Run: headless pygame with SDL's dummy video driver; simulated clock (each Clock.tick advances the game by its frame time, no real sleeping); random seed 0; keys injected as events and as key.get_pressed() state; mouse plan: one left click at the window centre at the start of phase 2, then a move to the lower-right quarter at the start of phase 3.
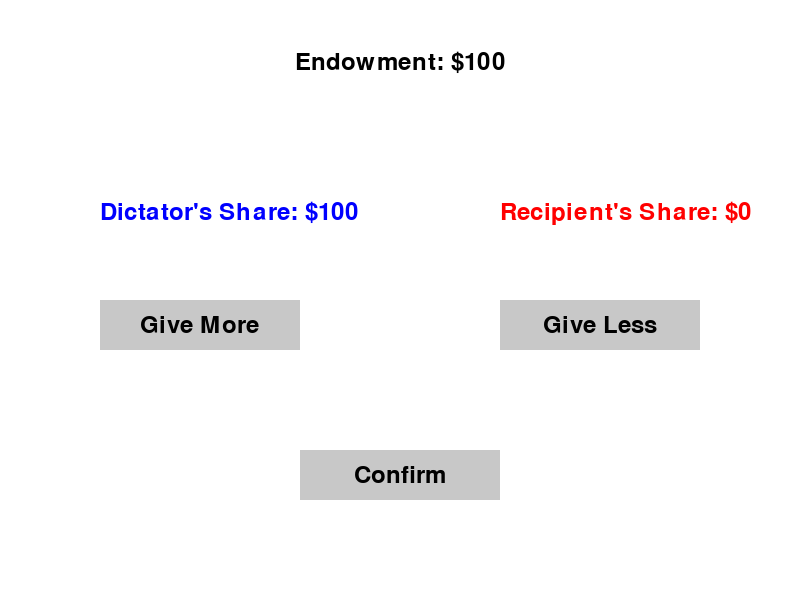
Frame 1 of 4 · flips 1–60 · no input
Frame 2 of 4 · flips 61–180 · clicked the window centre · tapped SPACE, RETURN · held RIGHT (→), D · screen unchanged from frame 1, image omitted
Frame 3 of 4 · flips 181–300 · moved the mouse to the lower-right quarter · held DOWN (↓), S · screen unchanged from frame 2, image omitted
Frame 4 of 4 · flips 301–420 · held LEFT (←), A, UP (↑), W · screen unchanged from frame 3, image omitted

The pygame program that drew these frames:

import pygame
import sys

# Initialize Pygame
pygame.init()

# Constants
SCREEN_WIDTH = 800
SCREEN_HEIGHT = 600
WHITE = (255, 255, 255)
BLACK = (0, 0, 0)
GRAY = (200, 200, 200)
BLUE = (0, 0, 255)
RED = (255, 0, 0)
FONT_SIZE = 36

# Screen setup
screen = pygame.display.set_mode((SCREEN_WIDTH, SCREEN_HEIGHT))
pygame.display.set_caption('Dictator Game')
font = pygame.font.Font(None, FONT_SIZE)

# Variables
endowment = 100
dictator_share = endowment
recipient_share = 0

# Buttons
buttons = {
    'decrease_dictator': pygame.Rect(100, 300, 200, 50),
    'increase_dictator': pygame.Rect(500, 300, 200, 50),
    'confirm': pygame.Rect(300, 450, 200, 50)
}

# Button texts
button_texts = {
    'decrease_dictator': font.render('Give More', True, BLACK),
    'increase_dictator': font.render('Give Less', True, BLACK),
    'confirm': font.render('Confirm', True, BLACK)
}

def draw_ui():
    screen.fill(WHITE)
    endowment_text = font.render(f"Endowment: ${endowment}", True, BLACK)
    dictator_text = font.render(f"Dictator's Share: ${dictator_share}", True, BLUE)
    recipient_text = font.render(f"Recipient's Share: ${recipient_share}", True, RED)
    screen.blit(endowment_text, (SCREEN_WIDTH // 2 - endowment_text.get_width() // 2, 50))
    screen.blit(dictator_text, (100, 200))
    screen.blit(recipient_text, (500, 200))
    for key, rect in buttons.items():
        pygame.draw.rect(screen, GRAY, rect)
        text = button_texts[key]
        screen.blit(text, (rect.x + (rect.width - text.get_width()) // 2, rect.y + (rect.height - text.get_height()) // 2))

# Main game loop
running = True
decision_made = False
clock = pygame.time.Clock()

while running:
    for event in pygame.event.get():
        if event.type == pygame.QUIT:
            running = False
        elif event.type == pygame.MOUSEBUTTONDOWN and not decision_made:
            mouse_pos = event.pos
            if buttons['decrease_dictator'].collidepoint(mouse_pos):
                if dictator_share > 0:
                    dictator_share -= 10
                    recipient_share += 10
            elif buttons['increase_dictator'].collidepoint(mouse_pos):
                if recipient_share > 0:
                    dictator_share += 10
                    recipient_share -= 10
            elif buttons['confirm'].collidepoint(mouse_pos):
                decision_made = True

    draw_ui()
    if decision_made:
        result_text = font.render(f"Decision Made! Dictator: ${dictator_share}, Recipient: ${recipient_share}", True, BLACK)
        screen.blit(result_text, (SCREEN_WIDTH // 2 - result_text.get_width() // 2, SCREEN_HEIGHT // 2))
    pygame.display.flip()
    clock.tick(60)

pygame.quit()
sys.exit()
